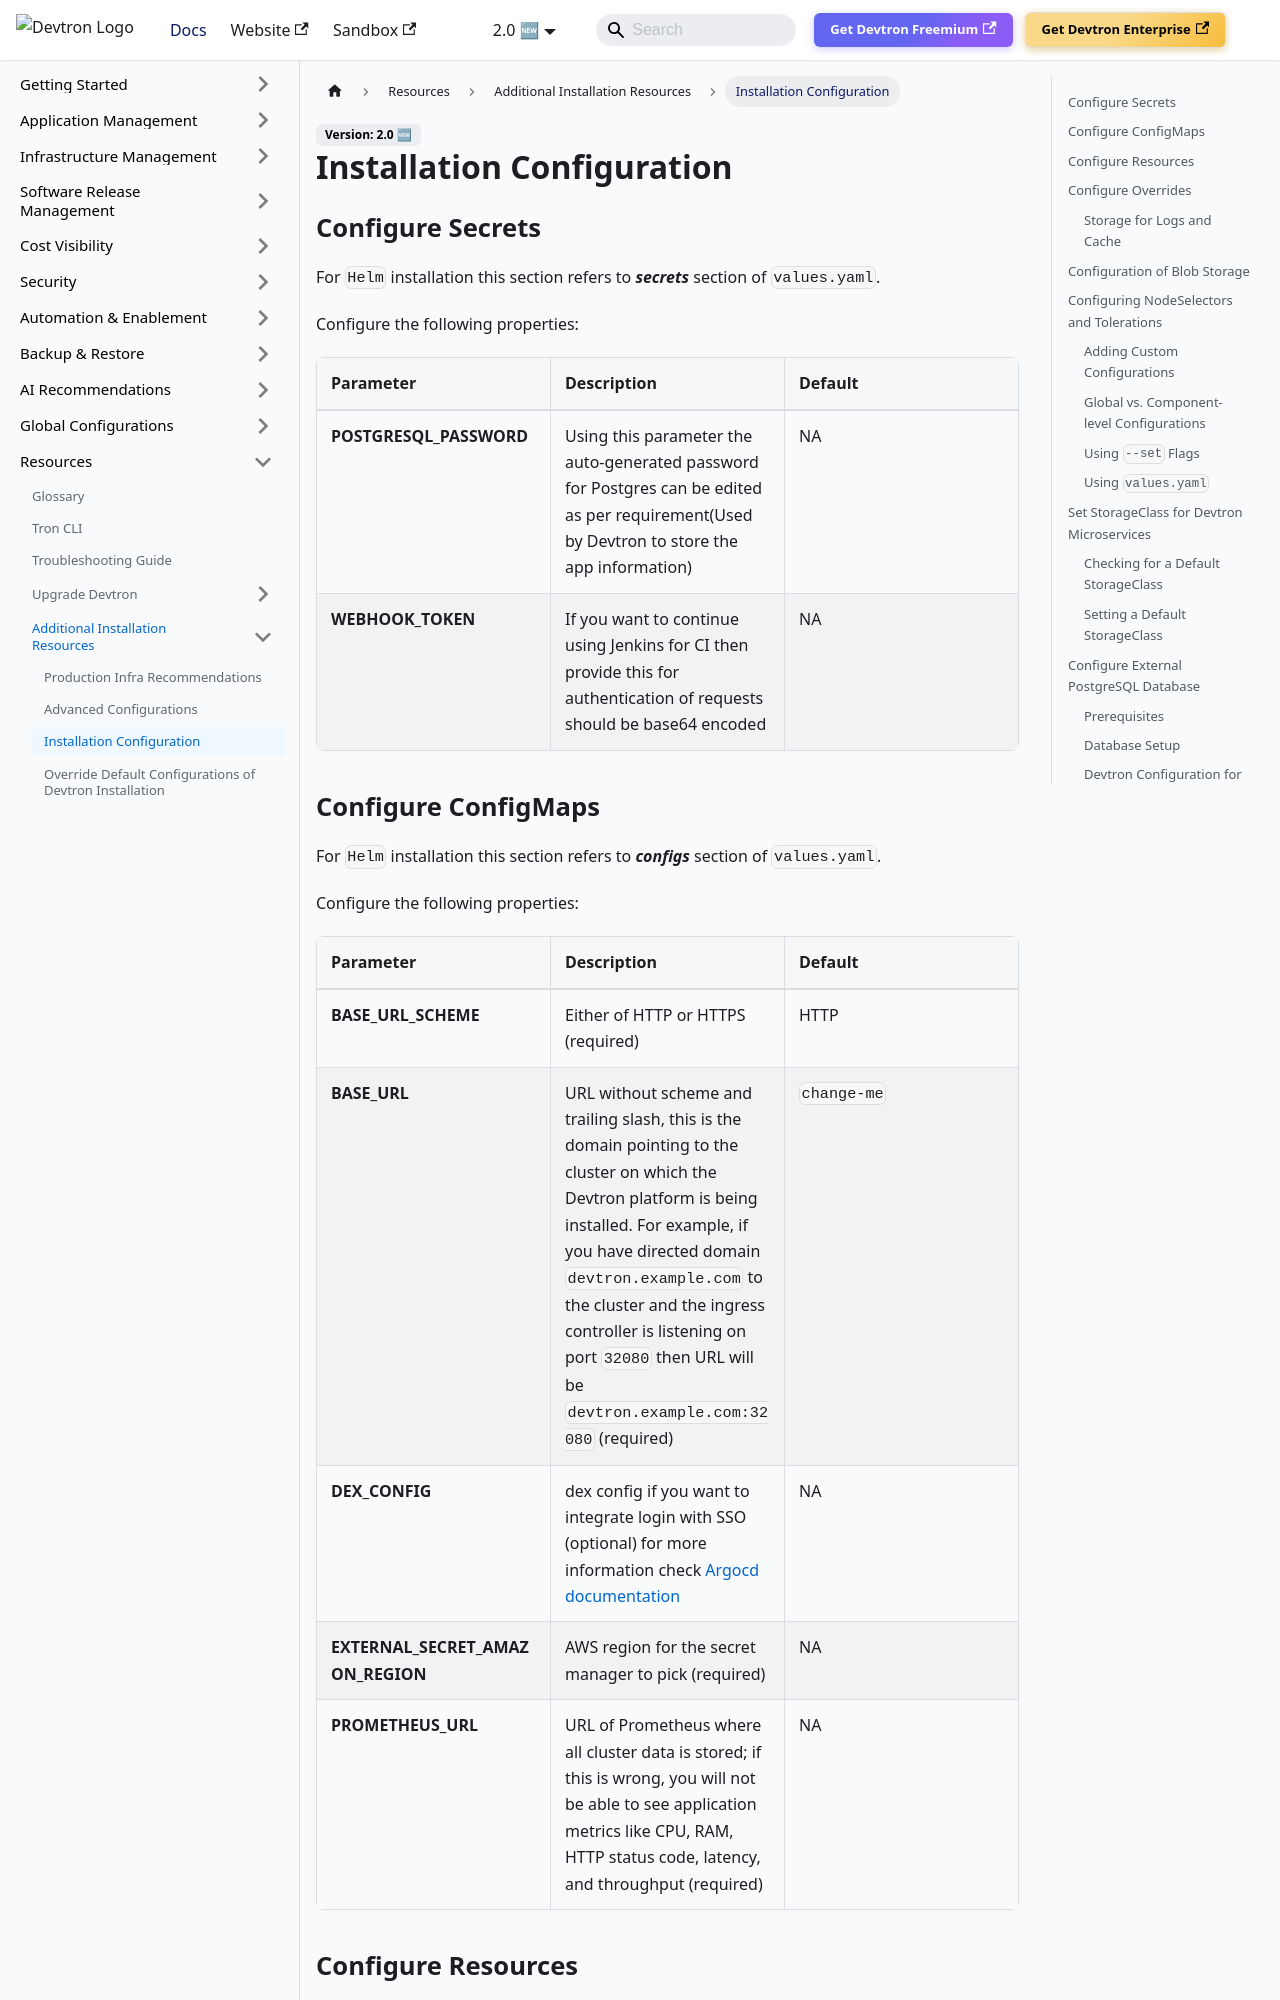

repository: devtron-labs/devtron-documentation · page: docs/setup/install/installation-configuration.html · generator: docusaurus

import Tabs from '@theme/Tabs';
import TabItem from '@theme/TabItem';

# Installation Configuration

## Configure Secrets

For `Helm` installation this section refers to _**secrets**_ section of `values.yaml`.

Configure the following properties:

| Parameter | Description | Default |
| :--- | :--- | :--- |
| **POSTGRESQL\_PASSWORD** | Using this parameter the auto-generated password for Postgres can be edited as per requirement(Used by Devtron to store the app information) | NA |
| **WEBHOOK\_TOKEN** | If you want to continue using Jenkins for CI then provide this for authentication of requests should be base64 encoded | NA |

## Configure ConfigMaps

For `Helm` installation this section refers to _**configs**_ section of `values.yaml`.

Configure the following properties:

| Parameter | Description | Default |
| :--- | :--- | :--- |
| **BASE\_URL\_SCHEME** | Either of HTTP or HTTPS \(required\) | HTTP |
| **BASE\_URL** | URL without scheme and trailing slash, this is the domain pointing to the cluster on which the Devtron platform is being installed. For example, if you have directed domain `devtron.example.com` to the cluster and the ingress controller is listening on port `32080` then URL will be `devtron.example.com:32080` \(required\) | `change-me` |
| **DEX\_CONFIG** | dex config if you want to integrate login with SSO \(optional\) for more information check [Argocd documentation](https://argo-cd.readthedocs.io/en/stable/operator-manual/user-management/) | NA |
| **EXTERNAL\_SECRET\_AMAZON\_REGION** | AWS region for the secret manager to pick \(required\) | NA |
| **PROMETHEUS\_URL** | URL of Prometheus where all cluster data is stored; if this is wrong, you will not be able to see application metrics like CPU, RAM, HTTP status code, latency, and throughput \(required\) | NA |

## Configure Resources
Devtron provides ways to control how much `memory` or `CPU` can be allocated to each Devtron microservice. You can adjust the resources that are allocated to these microservices based on your requirements. The resource configurations are available in following sizes:
 
**`Small`**: To configure the small resources (e.g. to manage less than 10 apps on Devtron ) based on the requirements, append the Devtron installation command with  `-f https://raw.githubusercontent.com/devtron-labs/devtron/main/charts/devtron/resources-small.yaml`.
